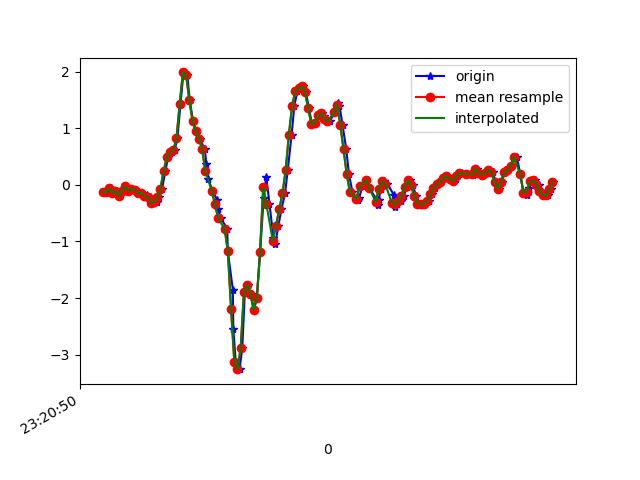

The data file committed next to this chart (first rows):
1617837650811, 533294429928200, -0.12148138, -0.34506094, 0.10027886
1617837650835, 533294448952840, -0.1337, 0.08865, 0.07829
1617837650853, 533294467977480, -0.06039, -0.3609, 0.1455
1617837650867, 533294487026920, -0.1484, -0.06651, 0.07584
1617837650886, 533294506051576, -0.1019, -0.1044, 0.1186
1617837650905, 533294525103736, -0.2009, -0.1447, 0.0453
1617837650926, 533294544130968, -0.1019, 0.04345, 0.02575
1617837650943, 533294563158200, -0.02741, -0.3829, 0.03675
1617837650962, 533294582210264, -0.1056, -0.152, -0.03778
1617837650981, 533294601237496, -0.07139, -0.1374, 0.01109
1617837651000, 533294620255256, -0.09216, -0.3622, 0.001319
1617837651027, 533294639281848, -0.1532, -0.08483, -0.01823
1617837651043, 533294658308440, -0.1447, -0.4159, 0.04652
1617837651062, 533294677335032, -0.2229, -0.3145, -0.03045
1617837651076, 533294696386392, -0.1801, 0.04834, -0.01823
1617837651095, 533294715412984, -0.2131, -0.3719, 0.006206
1617837651114, 533294734410168, -0.3145, 0.01901, -0.09642
1617837651139, 533294753435224, -0.3096, 0.07033, -0.04999
1617837651153, 533294772460280, -0.2217, -0.3622, -0.04511
1617837651171, 533294791510136, -0.06895, -0.3035, -0.2174
1617837651190, 533294810535160, 0.2353, -0.3194, -0.4006
1617837651209, 533294829547384, 0.4882, -0.4526, -0.6291
1617837651234, 533294848571832, 0.581, -0.6383, -0.8747
1617837651248, 533294867621176, 0.6067, -0.9046, -1.114
1617837651266, 533294886645624, 0.818, -1.266, -1.435
1617837651285, 533294905670136, 1.42, -1.559, -1.812
1617837651304, 533294924707960, 1.984, -1.763, -2.072
1617837651327, 533294943732024, 1.947, -2.069, -2.088
1617837651343, 533294962756088, 1.492, -2.401, -2.004
1617837651363, 533294981804984, 1.131, -2.534, -1.894
1617837651382, 533295000828984, 0.9488, -2.44, -1.796
1617837651404, 533295019853048, 0.8144, -2.181, -1.61
1617837651437, 533295038896504, 0.6274, -1.832, -1.33
1617837651446, 533295057920440, 0.3684, -1.403, -1.018
1617837651459, 533295076944248, 0.1045, -0.8765, -0.7097
1617837651484, 533295095968120, -0.1093, -0.2608, -0.4043
1617837651514, 533295115016824, -0.2656, 0.3843, -0.05488
1617837651518, 533295133987192, -0.4269, 1.044, 0.3361
1617837651538, 533295153034296, -0.5955, 1.692, 0.7038
1617837651576, 533295172056568, -0.7812, 2.282, 1.081
1617837651580, 533295191078904, -1.177, 2.831, 1.45
1617837651611, 533295210126008, -1.85, 3.398, 1.798
1617837651614, 533295229142264, -2.543, 3.852, 2.258
1617837651629, 533295248164408, -3.123, 4.163, 2.804
1617837651653, 533295267211384, -3.256, 4.321, 3.301
1617837651670, 533295286233592, -2.88, 4.581, 3.547
1617837651686, 533295305255736, -1.889, 5.171, 3.218
1617837651705, 533295324302712, -1.77, 5.784, 2.787
1617837651723, 533295343270968, -1.925, 5.698, 2.567
1617837651743, 533295362291768, -2.206, 5.209, 2.156
1617837651761, 533295381459444, -2.001, 4.549, 1.806
1617837651781, 533295400480372, -1.195, 3.808, 1.406
1617837651803, 533295419501300, -0.2314, 3.188, 0.8468
1617837651819, 533295438561652, 0.1436, 2.508, 0.3458
1617837651839, 533295457582708, -0.3414, 1.602, 0.04286
1617837651864, 533295476628724, -0.9327, 0.6739, -0.04633
1617837651875, 533295495650036, -1.048, -0.09461, -0.1636
1617837651895, 533295514671220, -0.7201, -0.6713, -0.2736
1617837651914, 533295533731444, -0.4281, -1.249, -0.4263
1617837651936, 533295552753012, -0.1532, -1.718, -0.6279
1617837651953, 533295571799284, 0.2609, -2.103, -0.8734
... 87 more rows
